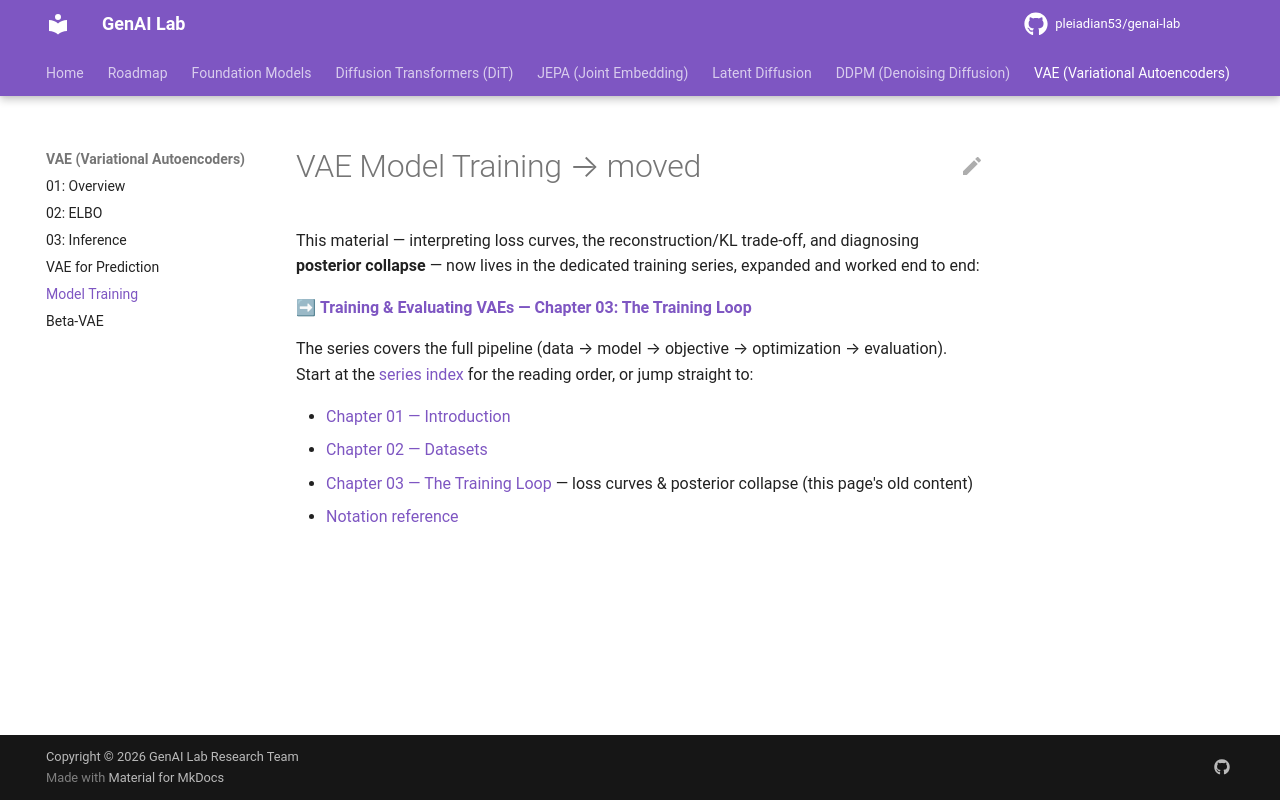

repository: pleiadian53/genai-lab · page: VAE/VAE-model-training/index.html · generator: mkdocs

# VAE Model Training → moved

This material — interpreting loss curves, the reconstruction/KL trade-off, and
diagnosing **posterior collapse** — now lives in the dedicated training series,
expanded and worked end to end:

➡ **[Training & Evaluating VAEs — Chapter 03: The Training Loop](training/03-the-training-loop.md)**

The series covers the full pipeline (data → model → objective → optimization →
evaluation). Start at the [series index](training/README.md) for the reading
order, or jump straight to:

- [Chapter 01 — Introduction](training/01-introduction.md)
- [Chapter 02 — Datasets](training/02-datasets.md)
- [Chapter 03 — The Training Loop](training/03-the-training-loop.md) — loss curves & posterior collapse (this page's old content)
- [Notation reference](training/notation.md)
